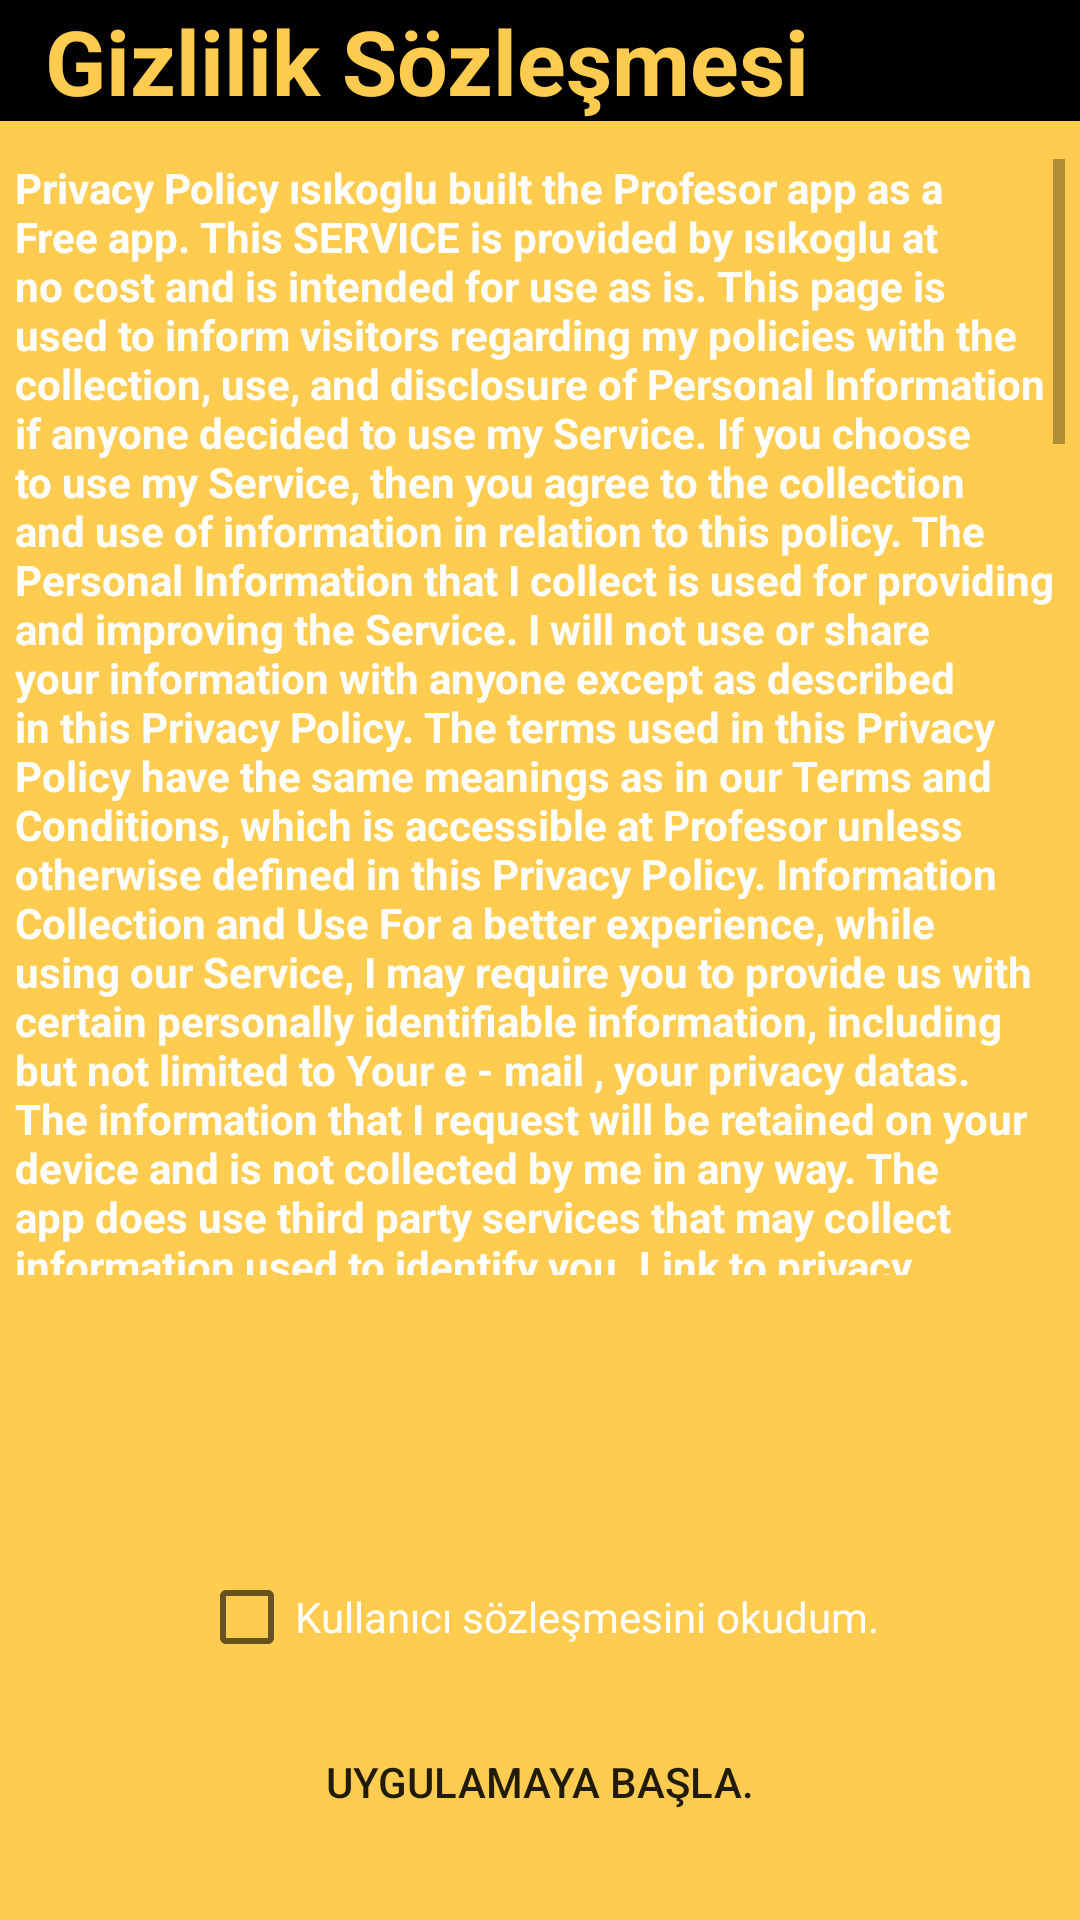

Produce the Android XML layout that renders to this screen, including the resource entries it uses.
<!-- AndroidManifest.xml: application theme Theme.Github_prof -->
<!-- res/layout/activity_sozlesme.xml -->
<?xml version="1.0" encoding="utf-8"?>
<RelativeLayout xmlns:android="http://schemas.android.com/apk/res/android"
    xmlns:app="http://schemas.android.com/apk/res-auto"
    xmlns:tools="http://schemas.android.com/tools"
    android:layout_width="match_parent"
    android:layout_height="match_parent"
    tools:context=".sozlesme"
    android:background="#FFCC4F"

    >
    <TextView
        android:layout_width="match_parent"
        android:layout_height="wrap_content"
        android:background="#000000"
        android:textColor="#FFCC4F"
        android:text="Gizlilik Sözleşmesi"
        android:textSize="30dp"
        android:textStyle="bold"
        android:paddingLeft="15dp"
        />


    <TextView
        android:id="@+id/text"
        android:layout_width="match_parent"
        android:layout_height="382dp"
        android:layout_alignParentStart="true"
        android:layout_alignParentTop="true"
        android:layout_marginTop="48dp"
        android:padding="5dp"
        android:scrollbars="vertical"
        android:text="Privacy Policy
ısıkoglu built the Profesor app as a Free app. This SERVICE is provided by ısıkoglu at no cost and is intended for use as is.
This page is used to inform visitors regarding my policies with the collection, use, and disclosure of Personal Information if anyone decided to use my Service.
If you choose to use my Service, then you agree to the collection and use of information in relation to this policy. The Personal Information that I collect is used for providing and improving the Service. I will not use or share your information with anyone except as described in this Privacy Policy.
The terms used in this Privacy Policy have the same meanings as in our Terms and Conditions, which is accessible at Profesor unless otherwise defined in this Privacy Policy.
Information Collection and Use
For a better experience, while using our Service, I may require you to provide us with certain personally identifiable information, including but not limited to Your e - mail , your privacy datas. The information that I request will be retained on your device and is not collected by me in any way.
The app does use third party services that may collect information used to identify you.
Link to privacy policy of third party service providers used by the app
Google Play Services
AdMob
Firebase Analytics
Log Data
I want to inform you that whenever you use my Service, in a case of an error in the app I collect data and information (through third party products) on your phone called Log Data. This Log Data may include information such as your device Internet Protocol (“IP”) address, device name, operating system version, the configuration of the app when utilizing my Service, the time and date of your use of the Service, and other statistics.
Cookies
Cookies are files with a small amount of data that are commonly used as anonymous unique identifiers. These are sent to your browser from the websites that you visit and are stored on your device's internal memory.
This Service does not use these “cookies” explicitly. However, the app may use third party code and libraries that use “cookies” to collect information and improve their services. You have the option to either accept or refuse these cookies and know when a cookie is being sent to your device. If you choose to refuse our cookies, you may not be able to use some portions of this Service.
Service Providers
I may employ third-party companies and individuals due to the following reasons:
To facilitate our Service;
To provide the Service on our behalf;
To perform Service-related services; or
To assist us in analyzing how our Service is used.
I want to inform users of this Service that these third parties have access to your Personal Information. The reason is to perform the tasks assigned to them on our behalf. However, they are obligated not to disclose or use the information for any other purpose.
Security
I value your trust in providing us your Personal Information, thus we are striving to use commercially acceptable means of protecting it. But remember that no method of transmission over the internet, or method of electronic storage is 100% secure and reliable, and I cannot guarantee its absolute security.
Links to Other Sites
This Service may contain links to other sites. If you click on a third-party link, you will be directed to that site. Note that these external sites are not operated by me. Therefore, I strongly advise you to review the Privacy Policy of these websites. I have no control over and assume no responsibility for the content, privacy policies, or practices of any third-party sites or services.
Children’s Privacy
These Services do not address anyone under the age of 13. I do not knowingly collect personally identifiable information from children under 13. In the case I discover that a child under 13 has provided me with personal information, I immediately delete this from our servers. If you are a parent or guardian and you are aware that your child has provided us with personal information, please contact me so that I will be able to do necessary actions.
Changes to This Privacy Policy
I may update our Privacy Policy from time to time. Thus, you are advised to review this page periodically for any changes. I will notify you of any changes by posting the new Privacy Policy on this page. These changes are effective immediately after they are posted on this page.
Contact Us
If you have any questions or suggestions about my Privacy Policy, do not hesitate to contact me at something.about.hatay.profossor.
This privacy policy page was created at privacypolicytemplate.net and modified/generated by App Privacy Policy Generator

"
        android:textColor="@color/text_beyaz"

        android:textStyle="bold" />


    <CheckBox
        android:id="@+id/checkbox"
        android:layout_width="wrap_content"
        android:layout_height="wrap_content"
        android:layout_alignParentBottom="true"
        android:layout_centerHorizontal="true"
        android:layout_marginBottom="85dp"
        android:text="Kullanıcı sözleşmesini okudum."
        android:textColor="@color/text_beyaz"


        />

    <Button
        android:id="@+id/uygulamaya_basla_button"
        android:layout_width="187dp"
        android:layout_height="wrap_content"
        android:layout_alignParentBottom="true"
        android:layout_centerHorizontal="true"
        android:layout_marginBottom="22dp"
        android:background="@drawable/shape_button"

        android:text="Uygulamaya başla." />

</RelativeLayout>
<!-- resources referenced by this layout -->
<resources>
  <color name="text_beyaz">#FFFFFFFF</color>
  <style name="Theme.Github_prof" parent="Theme.AppCompat.Light.NoActionBar">
          
          
          <item name="colorPrimaryVariant">@color/purple_700</item>
          <item name="colorOnPrimary">@color/white</item>
          
          <item name="colorSecondary">@color/teal_200</item>
          <item name="colorSecondaryVariant">@color/teal_700</item>
          <item name="colorOnSecondary">@color/black</item>
          
          
             
  
  
      </style>
  <color name="purple_700">#FF3700B3</color>
  <color name="white">#FFFFFFFF</color>
  <color name="teal_200">#FF03DAC5</color>
  <color name="teal_700">#FF018786</color>
  <color name="black">#FF000000</color>
</resources>
